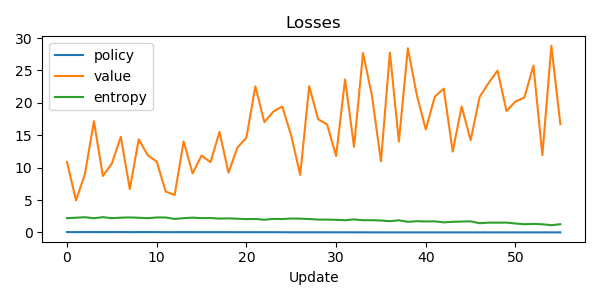

The table this chart was drawn from, first rows:
update, policy_loss, value_loss, entropy
0, 0.05108, 10.87, 2.203
1, 0.03875, 4.928, 2.263
2, 0.04576, 9.014, 2.342
3, 0.04865, 17.18, 2.183
4, 0.03926, 8.712, 2.352
5, 0.04448, 10.64, 2.192
6, 0.04663, 14.77, 2.27
7, 0.03549, 6.686, 2.31
8, 0.04587, 14.38, 2.259
9, 0.04169, 11.9, 2.19
10, 0.04209, 10.94, 2.303
11, 0.03156, 6.307, 2.305
12, 0.03068, 5.77, 2.071
13, 0.0387, 14.04, 2.2
14, 0.03347, 9.108, 2.275
15, 0.03445, 11.86, 2.203
16, 0.03153, 10.85, 2.221
17, 0.03602, 15.52, 2.13
18, 0.03161, 9.224, 2.166
19, 0.02804, 13.1, 2.11
20, 0.02847, 14.62, 2.054
21, 0.02819, 22.56, 2.069
22, 0.02605, 17.04, 1.957
23, 0.02482, 18.63, 2.081
24, 0.02194, 19.44, 2.058
25, 0.01969, 14.91, 2.144
26, 0.01665, 8.875, 2.12
27, 0.0163, 22.58, 2.059
28, 0.01538, 17.46, 1.979
29, 0.01364, 16.66, 1.971
30, 0.0107, 11.8, 1.945
31, 0.009835, 23.62, 1.881
32, 0.006917, 13.21, 1.998
33, 0.005892, 27.69, 1.878
34, 0.003684, 21.1, 1.884
35, 0.001425, 10.97, 1.835
36, -3.91155481338501e-08, 27.77, 1.731
37, -1.862645149230957e-09, 14.02, 1.863
38, -1.862645149230957e-09, 28.43, 1.63
39, -6.984919309616089e-08, 21.21, 1.724
40, 1.5832483768463135e-08, 15.9, 1.689
41, 1.955777406692505e-08, 20.94, 1.708
42, 3.259629011154175e-09, 22.19, 1.546
43, 7.450580596923828e-08, 12.48, 1.636
44, 2.2351741790771484e-08, 19.44, 1.67
45, -1.210719347000122e-08, 14.22, 1.704
46, -1.0244548320770264e-08, 20.9, 1.417
47, -2.2351741790771484e-08, 23.06, 1.503
48, 1.3969838619232178e-08, 24.98, 1.5
49, -0.0, 18.74, 1.513
50, 4.7497451305389404e-08, 20.22, 1.37
51, 1.1175870895385742e-08, 20.84, 1.262
52, -1.4901161193847656e-08, 25.75, 1.31
53, -1.30385160446167e-08, 11.93, 1.254
54, 5.587935447692871e-08, 28.83, 1.113
55, -1.862645149230957e-08, 16.7, 1.264
